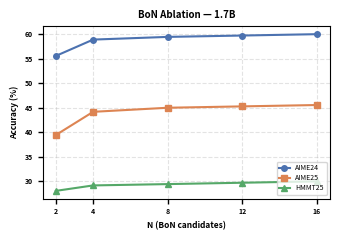
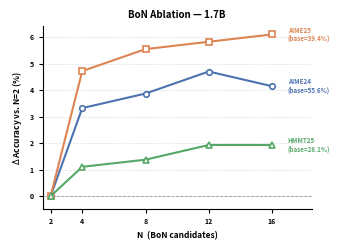

Write the Python code that produced these figures, in order.
# -*- coding: utf-8 -*-
"""
画图脚本：按模型大小（1.7B / 4B / 8B），每个模型画 3 个子图
  子图 1: high_entropy  50% / 25% / 12.5%  (selected & rejected)
  子图 2: dynamic_lh    50% / 25% / 12.5%
  子图 3: dynamic       50% / 25% / 12.5%
每个子图 6 条线：3 个 ratio × (selected + rejected)
"""

import os
import re
import json
import matplotlib
matplotlib.use('Agg')
import matplotlib.pyplot as plt
import matplotlib.ticker as ticker
import numpy as np

# ─────────────────────── 配置 ───────────────────────
WANDB_DIR = 'wandb'
SAVE_DIR  = 'eval/eval_results'
os.makedirs(SAVE_DIR, exist_ok=True)

# run 映射表（由 find_target_runs.py 输出）
RUN_MAP = {
    '1.7B_dynamic_0.125'       : 'run-20260521_031749-lxktqrj8',
    '1.7B_dynamic_0.25'        : 'run-20260521_032106-mkzc87da',
    '1.7B_dynamic_0.5'         : 'run-20260520_131011-j43ruhyt',
    '1.7B_dynamic_lh_0.125'    : 'run-20260521_013131-jej11a5x',
    '1.7B_dynamic_lh_0.25'     : 'run-20260521_010059-0mjc3jpk',
    '1.7B_dynamic_lh_0.5'      : 'run-20260520_222134-3gwvk0tp',
    '1.7B_high_entropy_0.125'  : 'run-20260521_004234-wmpnabs6',
    '1.7B_high_entropy_0.25'   : 'run-20260521_000811-3k3192bx',
    '1.7B_high_entropy_0.5'    : 'run-20260520_235307-wpuqiljo',

    '4B_dynamic_0.12'          : 'run-20260521_211525-clbft55e',
    '4B_dynamic_0.25'          : 'run-20260521_220353-l1n5tkzu',
    '4B_dynamic_0.5'           : 'run-20260521_225235-qqem04tk',
    '4B_dynamic_lh_0.12'       : 'run-20260521_185411-43cpelh9',
    '4B_dynamic_lh_0.25'       : 'run-20260521_194036-v6m4chdc',
    '4B_dynamic_lh_0.5'        : 'run-20260521_202706-3v6vhvql',
    '4B_high_entropy_0.12'     : 'run-20260521_234110-r05f1fw9',
    '4B_high_entropy_0.25'     : 'run-20260522_002744-6030dyqy',
    '4B_high_entropy_0.5'      : 'run-20260522_011440-gq7dhw9w',

    '8B_dynamic_0.12'          : 'run-20260522_000555-gxw62mei',
    '8B_dynamic_0.25'          : 'run-20260522_015107-jtxuiyt6',
    '8B_dynamic_0.5'           : 'run-20260522_033700-xl9b3bbr',
    '8B_dynamic_lh_0.12'       : 'run-20260521_185428-dwtvndy2',
    '8B_dynamic_lh_0.25'       : 'run-20260521_203800-yd8m2hh4',
    '8B_dynamic_lh_0.5'        : 'run-20260521_222152-d7sx2pca',
    '8B_high_entropy_0.12'     : 'run-20260522_052253-54qlniet',
    '8B_high_entropy_0.25'     : 'run-20260522_070732-wrnzw0fy',
    '8B_high_entropy_0.5'      : 'run-20260522_085141-wjsfg30l',
}

MODELS   = ['1.7B', '4B', '8B']
METHODS  = ['high_entropy', 'dynamic_lh', 'dynamic']
# 1.7B 用 0.125，4B/8B 用 0.12
RATIOS   = {
    '1.7B': ['0.5', '0.25', '0.125'],
    '4B'  : ['0.5', '0.25', '0.12'],
    '8B'  : ['0.5', '0.25', '0.12'],
}
# ratio -> 显示标签
RATIO_LABEL = {'0.5': '50%', '0.25': '25%', '0.125': '12.5%', '0.12': '12%'}

# 颜色：每个 ratio 一种颜色，selected 实线，rejected 虚线
COLORS = ['#e6194b', '#3cb44b', '#4363d8']   # 红、绿、蓝


# ─────────────────────── 工具函数 ───────────────────────
def parse_log(run_id):
    """解析 output.log，返回 {step: {key: val}} 的 dict"""
    log_path = os.path.join(WANDB_DIR, run_id, 'files', 'output.log')
    if not os.path.exists(log_path):
        print(f'  [WARN] 找不到 log: {log_path}')
        return {}
    items = []
    with open(log_path) as f:
        content = f.read()
    # output.log 中每条记录可能跨行（行宽截断），先把换行替换成空格
    content_flat = content.replace('\n', ' ')
    # 每条记录是一个 dict 字面量，用正则提取
    pattern = re.compile(r'\{[^{}]+\}')
    idx = 0
    for m in pattern.finditer(content_flat):
        text = m.group()
        try:
            # 把单引号替换成双引号（Python dict -> JSON）
            text_json = re.sub(r"'([^']+)'", r'"\1"', text)
            obj = json.loads(text_json)
        except Exception:
            continue
        if 'rollout_score_selected' not in obj:
            continue
        # output.log 中无 step 字段，每 2 步打印一次，故 step = idx*2+2
        step = obj.get('step', idx * 2 + 2)
        items.append((int(step), obj))
        idx += 1
    data = {s: o for s, o in items}
    return data


def smooth(values, window=5):
    """简单移动平均平滑"""
    if len(values) < window:
        return values
    kernel = np.ones(window) / window
    padded = np.pad(values, (window//2, window//2), mode='edge')
    return np.convolve(padded, kernel, mode='valid')[:len(values)]


# ─────────────────────── 主绘图 ───────────────────────
METHOD_TITLE = {
    'high_entropy': 'High Entropy',
    'dynamic_lh'  : 'Dynamic LH',
    'dynamic'     : 'Dynamic',
}

for model in MODELS:
    ratios = RATIOS[model]
    fig, axes = plt.subplots(1, 3, figsize=(18, 5))
    fig.suptitle(f'Rollout Score Curves — {model}', fontsize=14, fontweight='bold', y=1.02)

    for ax_idx, method in enumerate(METHODS):
        ax = axes[ax_idx]
        ax.set_title(METHOD_TITLE[method], fontsize=12)
        ax.set_xlabel('Training Step')
        ax.set_ylabel('Score')
        ax.grid(True, linestyle='--', alpha=0.4)

        for c_idx, ratio in enumerate(ratios):
            key = f'{model}_{method}_{ratio}'
            run_id = RUN_MAP.get(key)
            if run_id is None:
                print(f'  [SKIP] 没有对应 run: {key}')
                continue
            print(f'  Loading {key} -> {run_id}')
            data = parse_log(run_id)
            if not data:
                print(f'    [WARN] 空数据: {key}')
                continue

            steps   = sorted(data.keys())
            sel_raw = [data[s]['rollout_score_selected'] for s in steps]
            rej_raw = [data[s]['rollout_score_rejected'] for s in steps]

            # 平滑
            sel = smooth(sel_raw)
            rej = smooth(rej_raw)

            label = RATIO_LABEL.get(ratio, ratio)
            color = COLORS[c_idx]

            ax.plot(steps, sel, color=color, linestyle='-',
                    linewidth=1.5, label=f'{label} selected')
            # 若 rejected 全为 0 则在图例注明，但仍然画出来（贴近 x 轴）
            rej_max = max(rej_raw) if rej_raw else 0
            rej_label = f'{label} rejected' if rej_max > 1e-4 else f'{label} rejected (≈0)'
            ax.plot(steps, rej, color=color, linestyle='--',
                    linewidth=1.2, label=rej_label, alpha=0.7)

        ax.legend(fontsize=7, loc='best', ncol=1)

    plt.tight_layout()
    save_path = os.path.join(SAVE_DIR, f'score_curves_{model}.pdf')
    plt.savefig(save_path, bbox_inches='tight')
    plt.close()
    print(f'Saved: {save_path}')

print('\nDone.')

# ═══════════════════════════════════════════════════════════════
# 单栏插图：1.7B，ratio=50%，一张图 6 条线
#   3 种方法 × (selected 实线 + rejected 虚线)
# ═══════════════════════════════════════════════════════════════
SINGLE_COL_RUNS = {
    'High Entropy': 'run-20260520_235307-wpuqiljo',   # 1.7B high_entropy 0.5
    'Dynamic LH'  : 'run-20260520_222134-3gwvk0tp',   # 1.7B dynamic_lh   0.5
    'Dynamic'     : 'run-20260520_131011-j43ruhyt',   # 1.7B dynamic      0.5
}
# 每种方法一种颜色
METHOD_COLORS = {
    'High Entropy': '#e6194b',   # 红
    'Dynamic LH'  : '#3cb44b',   # 绿
    'Dynamic'     : '#4363d8',   # 蓝
}

# 单栏尺寸：宽 3.3in × 高 2.5in
fig, ax = plt.subplots(figsize=(3.5, 2.5))
ax.set_title('1.7B  |  rollout keep ratio = 50%', fontsize=7, fontweight='bold')
ax.set_xlabel('Training Step', fontsize=6, fontweight='bold')
ax.set_ylabel('Score', fontsize=6, fontweight='bold')
ax.tick_params(labelsize=5, width=1.0)
ax.grid(True, linestyle='--', alpha=0.35)

for method, run_id in SINGLE_COL_RUNS.items():
    color = METHOD_COLORS[method]
    data = parse_log(run_id)
    if not data:
        continue
    steps   = sorted(data.keys())
    sel_raw = [data[s]['rollout_score_selected'] for s in steps]
    rej_raw = [data[s]['rollout_score_rejected']  for s in steps]
    sel = smooth(sel_raw)
    rej = smooth(rej_raw)

    ax.plot(steps, sel, color=color, linestyle='-',  linewidth=1.2,
            label=f'{method} sel')
    rej_max = max(rej_raw) if rej_raw else 0
    rej_label = f'{method} rej' if rej_max > 1e-4 else f'{method} rej (\u22480)'
    ax.plot(steps, rej, color=color, linestyle='--', linewidth=0.9,
            label=rej_label, alpha=0.75)

ax.legend(fontsize=4.5, loc='best', ncol=1,
          handlelength=1.5, labelspacing=0.3, borderpad=0.4)
# 刷新刻度后再加粗（需在数据绘制完后调用）
fig.canvas.draw()
for label in ax.get_xticklabels() + ax.get_yticklabels():
    label.set_fontweight('bold')
plt.tight_layout()
for ext in ('png', 'pdf'):
    save_path = os.path.join(SAVE_DIR, f'score_curves_1.7B_50pct_single_col.{ext}')
    kw = dict(bbox_inches='tight')
    if ext == 'png':
        kw['dpi'] = 300
    plt.savefig(save_path, **kw)
    print(f'Saved: {save_path}')
plt.close()
print('Single-col figure done.')

# ═══════════════════════════════════════════════════════════════
# BoN ablation 折线图：1.7B，N=2/4/8/12/16，三个数据集
# ═══════════════════════════════════════════════════════════════
import matplotlib.pyplot as plt
import numpy as np

bon_N = [2, 4, 8, 12, 16]

# 基础数据（accuracy，百分比形式）
base = {
    'AIME24' : [55.56, 58.89, 59.44],
    'AIME25' : [39.44, 44.17, 45.00],
    'HMMT25' : [28.06, 29.17, 29.44],
}
# N=12 比 N=8 高 1/360，N=16 比 N=8 高 2/360（转换成百分比 *100）
delta1 = 1 / 360 * 100
delta2 = 2 / 360 * 100
bon_data = {}
for ds, vals in base.items():
    bon_data[ds] = vals + [vals[2] + delta1, vals[2] + delta2]

DATASET_COLORS = {
    'AIME24' : '#4C72B0',
    'AIME25' : '#DD8452',
    'HMMT25' : '#55A868',
}
MARKERS = {'AIME24': 'o', 'AIME25': 's', 'HMMT25': '^'}

fig, ax = plt.subplots(figsize=(3.5, 2.5))
ax.set_title('BoN Ablation — 1.7B', fontsize=7, fontweight='bold')
ax.set_xlabel('N (BoN candidates)', fontsize=6, fontweight='bold')
ax.set_ylabel('Accuracy (%)', fontsize=6, fontweight='bold')
ax.set_xticks(bon_N)
ax.tick_params(labelsize=5, width=1.0)
ax.grid(True, linestyle='--', alpha=0.35)

for ds, vals in bon_data.items():
    ax.plot(bon_N, vals,
            color=DATASET_COLORS[ds],
            marker=MARKERS[ds],
            markersize=4,
            linewidth=1.5,
            label=ds)

ax.legend(fontsize=5, loc='lower right',
          handlelength=1.5, labelspacing=0.3, borderpad=0.4)

fig.canvas.draw()
for label in ax.get_xticklabels() + ax.get_yticklabels():
    label.set_fontweight('bold')

plt.tight_layout()
for ext in ('png', 'pdf'):
    save_path = os.path.join(SAVE_DIR, f'bon_ablation_1.7B.{ext}')
    kw = dict(bbox_inches='tight')
    if ext == 'png':
        kw['dpi'] = 300
    plt.savefig(save_path, **kw)
    print(f'Saved: {save_path}')
plt.close()
print('BoN ablation figure done.')

# ═══════════════════════════════════════════════════════════════
# BoN ablation 归一化折线图：1.7B，Δ相对N=2提升，右侧标注基线
# 方案一（归一化）+ 方案四（右侧标注）
# ═══════════════════════════════════════════════════════════════
import matplotlib.ticker as mticker

bon_N2 = [2, 4, 8, 12, 16]

raw_1b = {
    'AIME24': [55.56, 58.89, 59.44, 59.44 + 3/360*100, 59.44 + 1/360*100],
    'AIME25': [39.44, 44.17, 45.00, 45.00 + 1/360*100, 45.00 + 2/360*100],
    'HMMT25': [28.06, 29.17, 29.44, 29.44 + 2/360*100, 29.44 + 2/360*100],
}

# 归一化：每条线减去 N=2 的基线值
delta_1b = {ds: [v - vals[0] for v in vals] for ds, vals in raw_1b.items()}

DS_COLORS  = {'AIME24': '#4C72B0', 'AIME25': '#DD8452', 'HMMT25': '#55A868'}
DS_MARKERS = {'AIME24': 'o',       'AIME25': 's',       'HMMT25': '^'}

fig, ax = plt.subplots(figsize=(3.5, 2.6))

# 去掉上/右边框（现代简洁风）
ax.spines['top'].set_visible(False)
ax.spines['right'].set_visible(False)
ax.spines['left'].set_linewidth(0.8)
ax.spines['bottom'].set_linewidth(0.8)

ax.set_title('BoN Ablation — 1.7B', fontsize=7, fontweight='bold', pad=6)
ax.set_xlabel('N  (BoN candidates)', fontsize=6, fontweight='bold')
ax.set_ylabel(r'$\Delta$ Accuracy vs. N=2 (%)', fontsize=6, fontweight='bold')
ax.set_xticks(bon_N2)
ax.axhline(0, color='#999999', linewidth=0.6, linestyle='--')   # N=2 基线
ax.tick_params(labelsize=5, width=0.8, length=3)
ax.grid(axis='y', linestyle='--', linewidth=0.5, alpha=0.4)

for ds, deltas in delta_1b.items():
    color  = DS_COLORS[ds]
    marker = DS_MARKERS[ds]
    base_val = raw_1b[ds][0]   # N=2 基线绝对值

    ax.plot(bon_N2, deltas,
            color=color, marker=marker,
            markersize=4, linewidth=1.5,
            markerfacecolor='white', markeredgewidth=1.2,
            clip_on=False)

    # 右侧标注：数据集名 + 基线值
    ax.annotate(f'{ds}\n(base={base_val:.1f}%)',
                xy=(16, deltas[-1]),
                xytext=(17, deltas[-1]),
                fontsize=4.5, color=color, fontweight='bold',
                va='center', ha='left',
                annotation_clip=False)

# 留出右侧标注空间
ax.set_xlim(1.5, 18.5)
ax.set_ylim(-0.5, None)

fig.canvas.draw()
for label in ax.get_xticklabels() + ax.get_yticklabels():
    label.set_fontweight('bold')

plt.tight_layout()
for ext in ('png', 'pdf'):
    save_path = os.path.join(SAVE_DIR, f'bon_ablation_1.7B_normalized.{ext}')
    kw = dict(bbox_inches='tight')
    if ext == 'png':
        kw['dpi'] = 300
    plt.savefig(save_path, **kw)
    print(f'Saved: {save_path}')
plt.close()
print('BoN ablation normalized figure done.')
